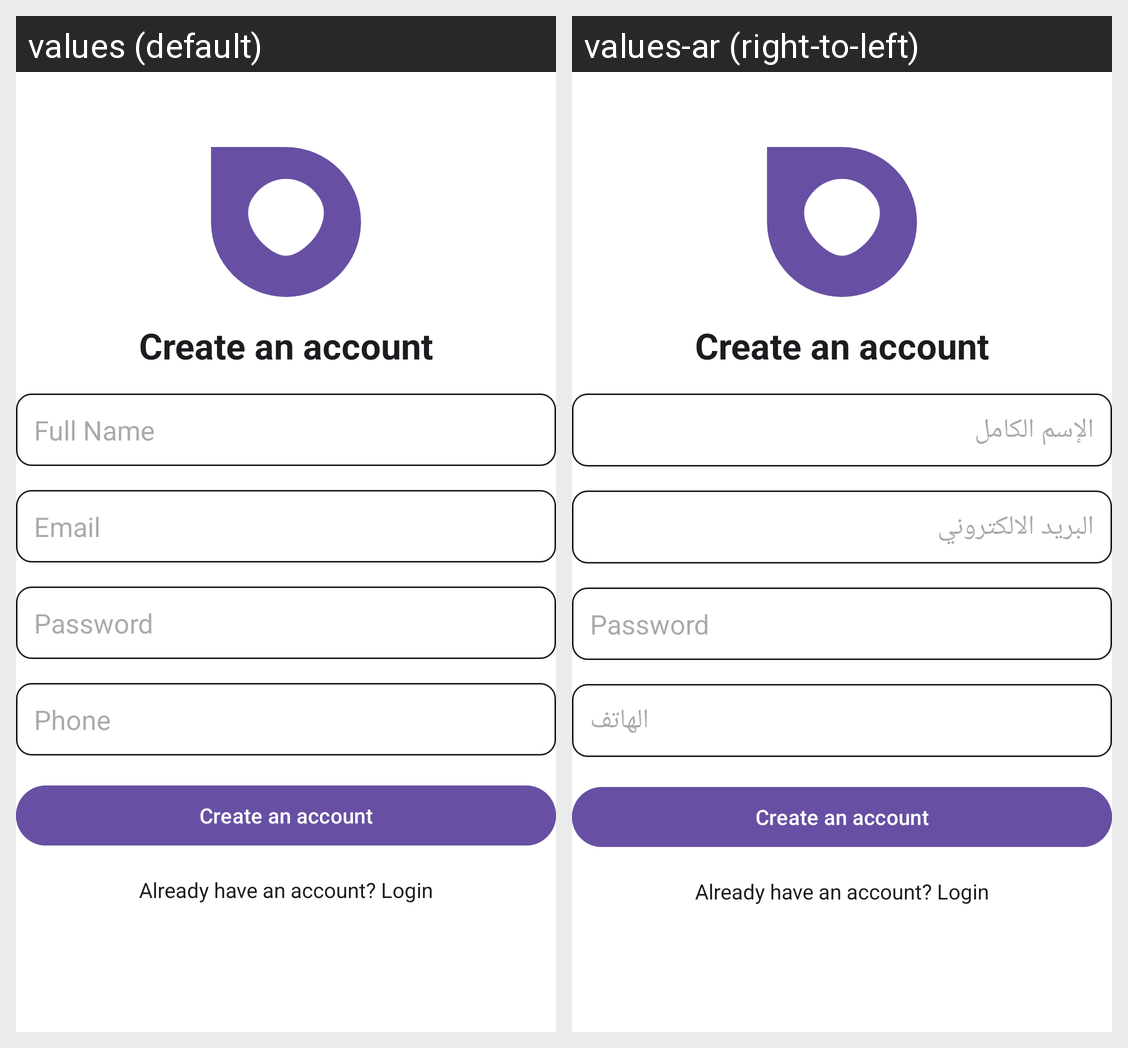

The Android screen above is rendered under two locales of the same app. Produce the string resources it draws, with the default and per-locale values.
Android screen res/layout/fragment_sign_up.xml rendered under 2 locales, left to right: values (default), values-ar (right-to-left). Device: Nexus 5 (rendered at 1080×1920; each locale shown at half size, 540×960, under a caption strip naming it); theme Theme.Grocery.
Strings drawn on this screen, with the default value and each locale's value (text and hints the layout hard-codes, and strings that could not be matched under every locale, appear in the picture but are not listed):

create_an_account
  values: Create an account
  values-ar: Create an account  [not translated; the default value is used]

full_name
  values: Full Name
  values-ar: الإسم الكامل

email
  values: Email
  values-ar: البريد الالكتروني

password
  values: Password
  values-ar: Password  [not translated; the default value is used]

phone
  values: Phone
  values-ar: الهاتف

already_have_an_account
  values: Already have an account? Login
  values-ar: Already have an account? Login  [not translated; the default value is used]
